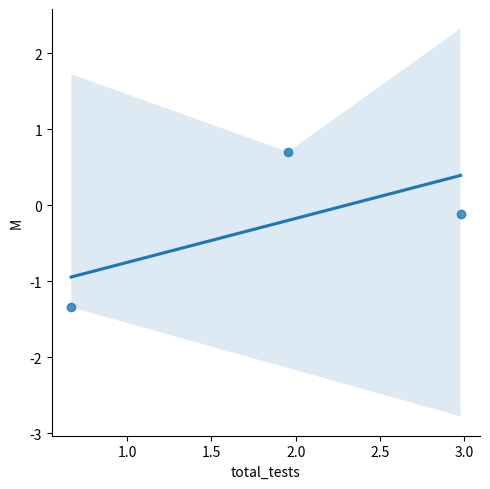

Recreate this plot in Python.
import pandas as pd
import numpy as np
from numpy.random import randn
import matplotlib.pyplot as plt
import seaborn as sns
import random as rd

# tests = []
# print(rd.Random(4000))

p = pd.DataFrame(randn(3, 4), columns="H M S, total_tests".split())

print(p)

fig = plt.figure()
axis = fig.add_axes([0.1, 0.1, 0.8, 0.8])

sns.lmplot(x='total_tests', y='M', data=p)
plt.show()

''''
hi there
'''